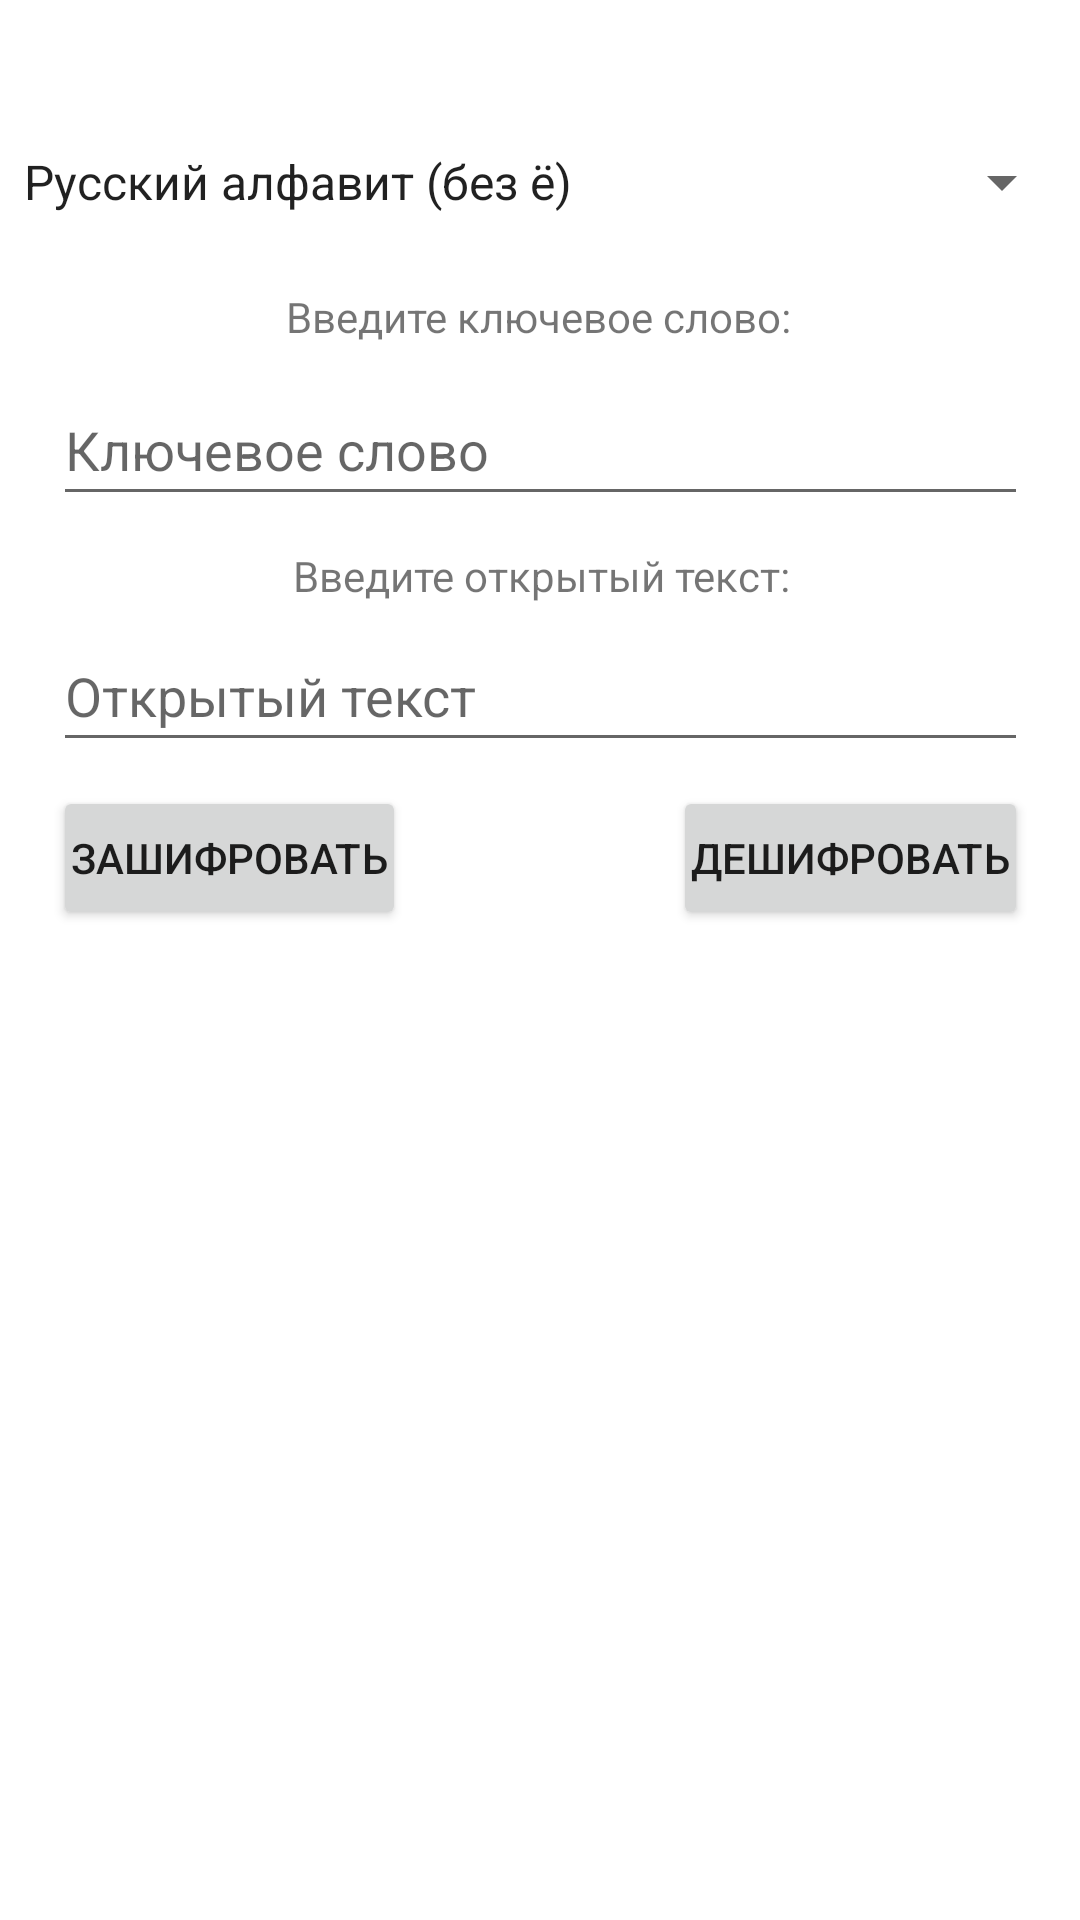

This screen was rendered from an Android layout file. Write that file and the resources it references.
<!-- AndroidManifest.xml: application theme Theme.CryptographicMethods -->
<!-- res/layout/activity_laboratory_work3.xml -->
<?xml version="1.0" encoding="utf-8"?>
<androidx.constraintlayout.widget.ConstraintLayout xmlns:android="http://schemas.android.com/apk/res/android"
    xmlns:app="http://schemas.android.com/apk/res-auto"
    xmlns:tools="http://schemas.android.com/tools"
    android:layout_width="match_parent"
    android:layout_height="match_parent"
    tools:context=".Laboratory_work_3">

    <Spinner
        android:id="@+id/spinner2"
        android:layout_width="match_parent"
        android:layout_height="wrap_content"
        android:layout_marginTop="25dp"
        android:layout_marginEnd="2dp"
        android:entries="@array/Spinner_items_Playfair"
        app:layout_constraintBottom_toTopOf="@+id/textView12"
        app:layout_constraintEnd_toEndOf="parent"
        app:layout_constraintHorizontal_bias="0.0"
        app:layout_constraintStart_toStartOf="parent"
        app:layout_constraintTop_toTopOf="parent" />

    <TextView
        android:id="@+id/textView12"
        android:layout_width="wrap_content"
        android:layout_height="wrap_content"
        android:layout_marginBottom="5dp"
        android:text="Введите ключевое слово:"
        app:layout_constraintBottom_toTopOf="@+id/texMessageKeyWord"
        app:layout_constraintEnd_toEndOf="@+id/texMessageKeyWord"
        app:layout_constraintHorizontal_bias="0.496"
        app:layout_constraintStart_toStartOf="@+id/texMessageKeyWord"
        app:layout_constraintTop_toTopOf="parent"
        app:layout_constraintVertical_bias="0.95" />

    <EditText
        android:id="@+id/texMessageKeyWord"
        android:layout_width="325dp"
        android:layout_height="47dp"
        android:ems="10"
        android:hint="Ключевое слово"
        android:inputType="textPersonName"
        app:layout_constraintBottom_toBottomOf="parent"
        app:layout_constraintEnd_toEndOf="parent"
        app:layout_constraintStart_toStartOf="parent"
        app:layout_constraintTop_toTopOf="parent"
        app:layout_constraintVertical_bias="0.211" />

    <TextView
        android:id="@+id/textView17"
        android:layout_width="wrap_content"
        android:layout_height="wrap_content"
        android:text="Ключевая матрица:"
        android:visibility="invisible"
        app:layout_constraintBottom_toBottomOf="parent"
        app:layout_constraintEnd_toEndOf="parent"
        app:layout_constraintHorizontal_bias="0.507"
        app:layout_constraintStart_toStartOf="parent"
        app:layout_constraintTop_toBottomOf="@+id/button11"
        app:layout_constraintVertical_bias="0.029" />

    <TableLayout
        android:id="@+id/tableLayout"
        android:layout_width="188dp"
        android:layout_height="wrap_content"
        android:stretchColumns="0,1,2,3,4,5,6,7"
        app:layout_constraintBottom_toBottomOf="parent"
        app:layout_constraintEnd_toEndOf="@+id/textView17"
        app:layout_constraintHorizontal_bias="0.491"
        app:layout_constraintStart_toStartOf="@+id/textView17"
        app:layout_constraintTop_toBottomOf="@+id/textView17"
        app:layout_constraintVertical_bias="0.072" />

    <TextView
        android:id="@+id/textViewMatrix"
        android:layout_width="wrap_content"
        android:layout_height="wrap_content"
        android:gravity="center"
        android:text="TextView"
        android:visibility="invisible"
        app:layout_constraintBottom_toBottomOf="parent"
        app:layout_constraintEnd_toEndOf="parent"
        app:layout_constraintHorizontal_bias="0.504"
        app:layout_constraintStart_toStartOf="parent"
        app:layout_constraintTop_toBottomOf="@+id/tableLayout"
        app:layout_constraintVertical_bias="0.136" />

    <TextView
        android:id="@+id/textViewResult"
        android:layout_width="wrap_content"
        android:layout_height="wrap_content"
        android:gravity="center"
        android:text="TextView"
        android:textColor="@color/black"
        android:visibility="invisible"
        app:layout_constraintBottom_toBottomOf="parent"
        app:layout_constraintEnd_toEndOf="parent"
        app:layout_constraintHorizontal_bias="0.504"
        app:layout_constraintStart_toStartOf="parent"
        app:layout_constraintTop_toBottomOf="@+id/textViewMatrix"
        app:layout_constraintVertical_bias="0.163" />

    <TextView
        android:id="@+id/textView14"
        android:layout_width="wrap_content"
        android:layout_height="wrap_content"
        android:text="Введите открытый текст:"
        app:layout_constraintBottom_toTopOf="@+id/texMessageMessage"
        app:layout_constraintEnd_toEndOf="@+id/texMessageMessage"
        app:layout_constraintHorizontal_bias="0.503"
        app:layout_constraintStart_toStartOf="@+id/texMessageMessage"
        app:layout_constraintTop_toBottomOf="@+id/texMessageKeyWord"
        app:layout_constraintVertical_bias="0.655" />

    <EditText
        android:id="@+id/texMessageMessage"
        android:layout_width="325dp"
        android:layout_height="47dp"
        android:ems="10"
        android:hint="Открытый текст"
        android:inputType="textPersonName"
        app:layout_constraintBottom_toBottomOf="parent"
        app:layout_constraintEnd_toEndOf="parent"
        app:layout_constraintStart_toStartOf="parent"
        app:layout_constraintTop_toTopOf="parent"
        app:layout_constraintVertical_bias="0.349" />

    <Button
        android:id="@+id/buttonCopy"
        android:layout_width="54dp"
        android:layout_height="45dp"
        android:layout_marginTop="40dp"
        android:onClick="onClickCopy"
        android:visibility="invisible"
        app:icon="?attr/actionModeCopyDrawable"
        app:layout_constraintEnd_toEndOf="parent"
        app:layout_constraintHorizontal_bias="0.652"
        app:layout_constraintStart_toEndOf="@+id/textViewResult"
        app:layout_constraintTop_toBottomOf="@+id/textViewMatrix" />

    <Button
        android:id="@+id/button11"
        android:layout_width="wrap_content"
        android:layout_height="wrap_content"
        android:layout_marginTop="8dp"
        android:onClick="onClickDecode"
        android:paddingLeft="6dp"
        android:paddingRight="6dp"
        android:text="Дешифровать"
        android:visibility="visible"
        app:layout_constraintBottom_toBottomOf="parent"
        app:layout_constraintEnd_toEndOf="@+id/texMessageMessage"
        app:layout_constraintHorizontal_bias="1.0"
        app:layout_constraintStart_toEndOf="@+id/button10"
        app:layout_constraintTop_toBottomOf="@+id/texMessageMessage"
        app:layout_constraintVertical_bias="0.0" />

    <Button
        android:id="@+id/button10"
        android:layout_width="wrap_content"
        android:layout_height="wrap_content"
        android:layout_marginTop="8dp"
        android:onClick="onClickEncode"
        android:paddingLeft="6dp"
        android:paddingRight="6dp"
        android:text="Зашифровать"
        android:textSize="14sp"
        app:layout_constraintBottom_toBottomOf="parent"
        app:layout_constraintEnd_toEndOf="parent"
        app:layout_constraintHorizontal_bias="0.0"
        app:layout_constraintStart_toStartOf="@+id/texMessageMessage"
        app:layout_constraintTop_toBottomOf="@+id/texMessageMessage"
        app:layout_constraintVertical_bias="0.0" />

</androidx.constraintlayout.widget.ConstraintLayout>
<!-- resources referenced by this layout -->
<resources>
  <string-array name="Spinner_items_Playfair">
          <item>Русский алфавит (без ё)</item>
          <item>Английский алфавит (без J)</item>
      </string-array>
  <style name="Theme.CryptographicMethods" parent="Theme.MaterialComponents.DayNight.DarkActionBar">
          
          <item name="colorPrimary">@color/purple_500</item>
          <item name="colorPrimaryVariant">@color/purple_700</item>
          <item name="colorOnPrimary">@color/white</item>
          
          <item name="colorSecondary">@color/teal_200</item>
          <item name="colorSecondaryVariant">@color/teal_700</item>
          <item name="colorOnSecondary">@color/black</item>
          
          
          
          <item name="android:statusBarColor" tools:targetApi="l">?attr/colorPrimaryVariant</item>
          
      </style>
  <!-- not gathered from this repository: default colours our renderer supplied (Android Studio template values) -->
  <color name="purple_500">#FF6200EE</color>
  <color name="purple_700">#FF3700B3</color>
  <color name="teal_200">#FF03DAC5</color>
  <color name="teal_700">#FF018786</color>
  <color name="black">#FF000000</color>
  <color name="white">#FFFFFFFF</color>
</resources>
